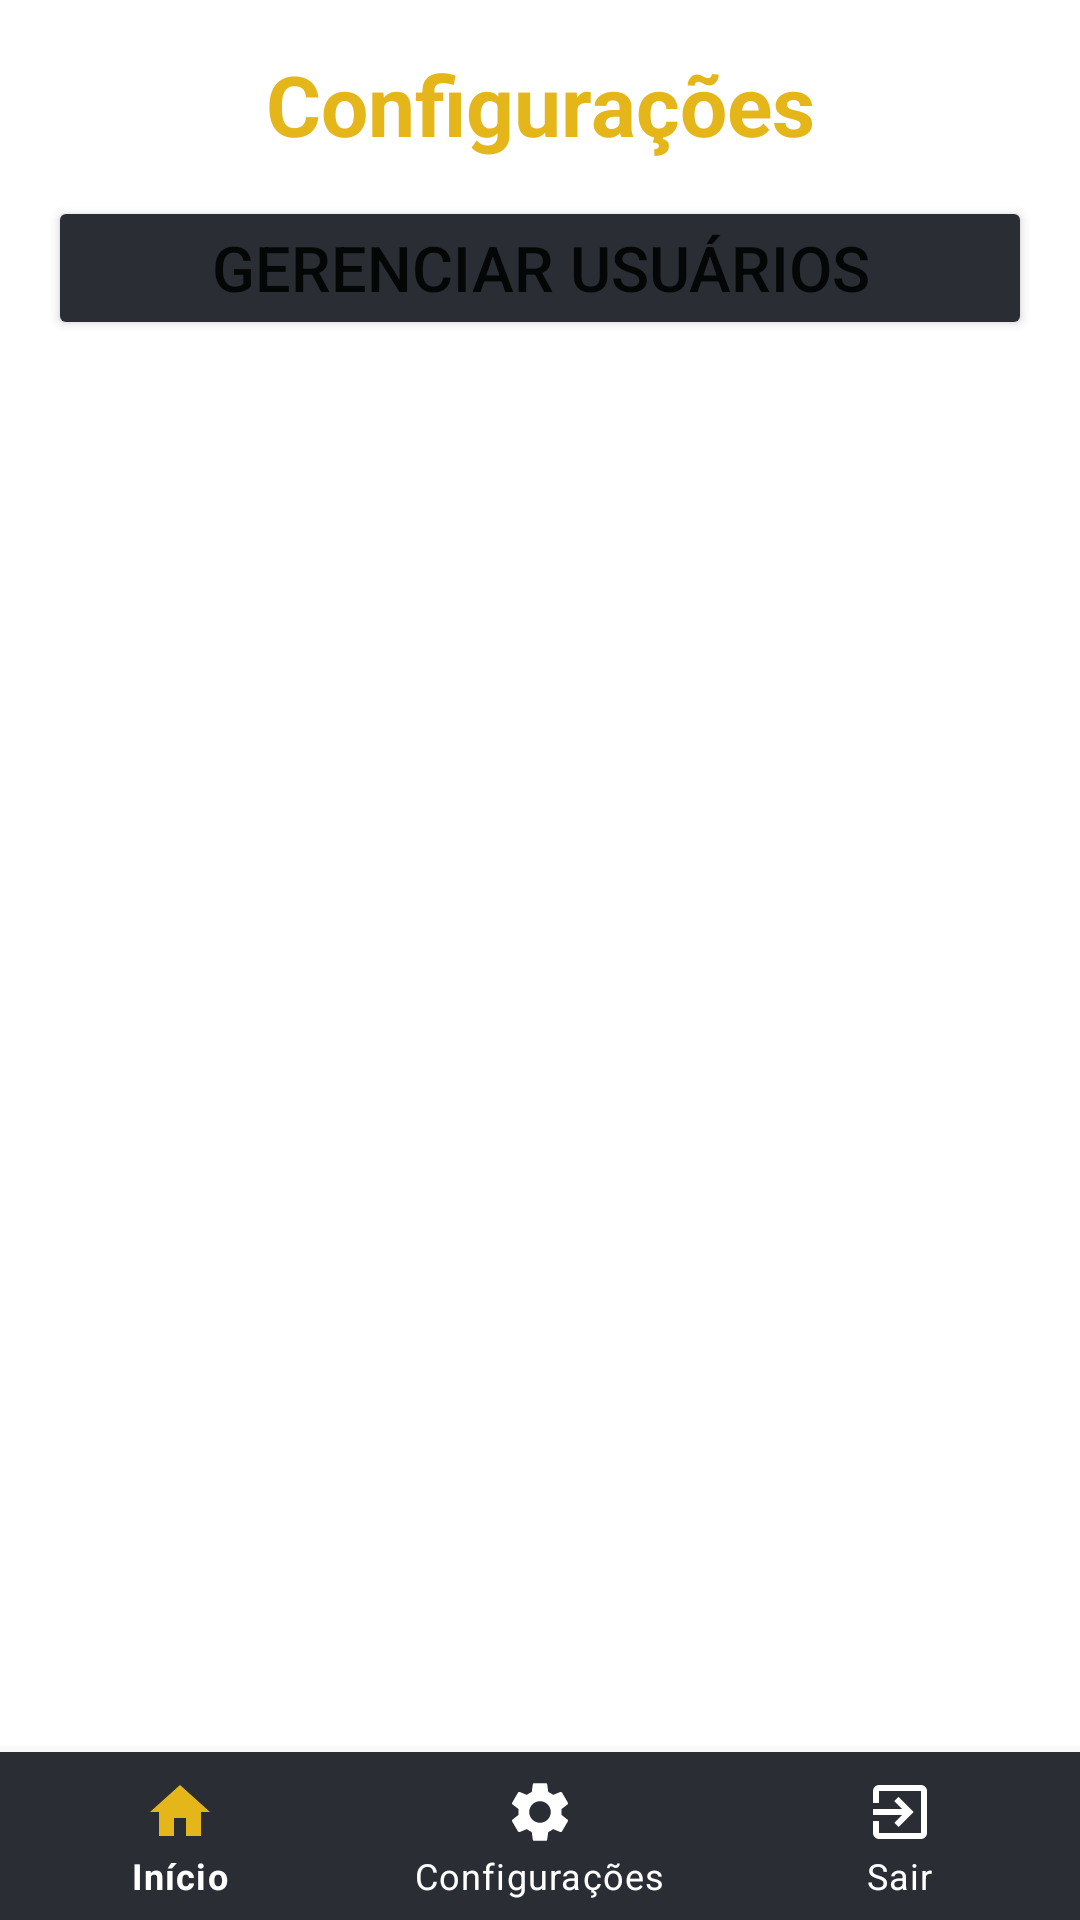

This screen was rendered from an Android layout file. Write that file and the resources it references.
<!-- AndroidManifest.xml: application theme Theme.SalesRecord -->
<!-- res/layout/activity_config.xml -->
<?xml version="1.0" encoding="utf-8"?>
<androidx.constraintlayout.widget.ConstraintLayout xmlns:android="http://schemas.android.com/apk/res/android"
    xmlns:app="http://schemas.android.com/apk/res-auto"
    xmlns:tools="http://schemas.android.com/tools"
    android:layout_width="match_parent"
    android:layout_height="match_parent">

    <LinearLayout
        android:layout_width="match_parent"
        android:layout_height="wrap_content"
        android:orientation="vertical"
        app:layout_constraintEnd_toEndOf="parent"
        app:layout_constraintStart_toStartOf="parent"
        app:layout_constraintTop_toTopOf="parent"
        android:padding="16dp">

        <TextView
            android:layout_width="match_parent"
            android:layout_height="wrap_content"
            android:text="Configurações"
            android:textAlignment="center"
            android:textStyle="bold"
            android:textSize="28sp"
            android:textColor="@color/primaryColorDark"/>

        <Button
            android:id="@+id/managa_users_button"
            android:layout_marginTop="12dp"
            android:layout_width="match_parent"
            android:layout_height="wrap_content"
            android:backgroundTint="@color/darkGray"
            android:paddingTop="5dp"
            android:paddingBottom="5dp"
            android:text="@string/managa_users_button"
            android:textSize="21sp"
            app:cornerRadius="24dp" />


    </LinearLayout>

    <com.google.android.material.bottomnavigation.BottomNavigationView
        android:id="@+id/bottom_navigation"
        android:layout_width="match_parent"
        android:layout_height="wrap_content"
        android:layout_marginStart="0dp"
        android:layout_marginEnd="0dp"
        android:background="@color/darkGray"
        app:layout_constraintBottom_toBottomOf="parent"
        app:layout_constraintLeft_toLeftOf="parent"
        app:layout_constraintRight_toRightOf="parent"
        app:menu="@menu/bottom_navigation_menu"
        app:itemTextColor="@android:color/white"
        app:itemIconTint="@drawable/selected_menu_item"/>

</androidx.constraintlayout.widget.ConstraintLayout>
<!-- resources referenced by this layout -->
<resources>
  <color name="darkGray">#2a2e34</color>
  <color name="primaryColorDark">#e4b61a</color>
  <!-- drawable selected_menu_item (drawable) -->
  <?xml version="1.0" encoding="utf-8"?>
  <selector xmlns:android="http://schemas.android.com/apk/res/android">
      <item android:color="@color/primaryColorDark" android:state_checked="true" />
      <item android:color="@android:color/white" />
  </selector>
  <string name="managa_users_button">Gerenciar Usuários</string>
  <style name="Theme.SalesRecord" parent="Theme.MaterialComponents.DayNight.NoActionBar">
  
          
          <item name="colorPrimary">@color/primaryColor</item>
          <item name="colorPrimaryVariant">@color/primaryColorDark</item>
          <item name="colorAccent">@color/accentColor</item>
  
          
          <item name="android:statusBarColor">@color/primaryColorDark</item>
      </style>
  <color name="primaryColor">#fbe134</color>
  <color name="accentColor">#69a197</color>
</resources>
